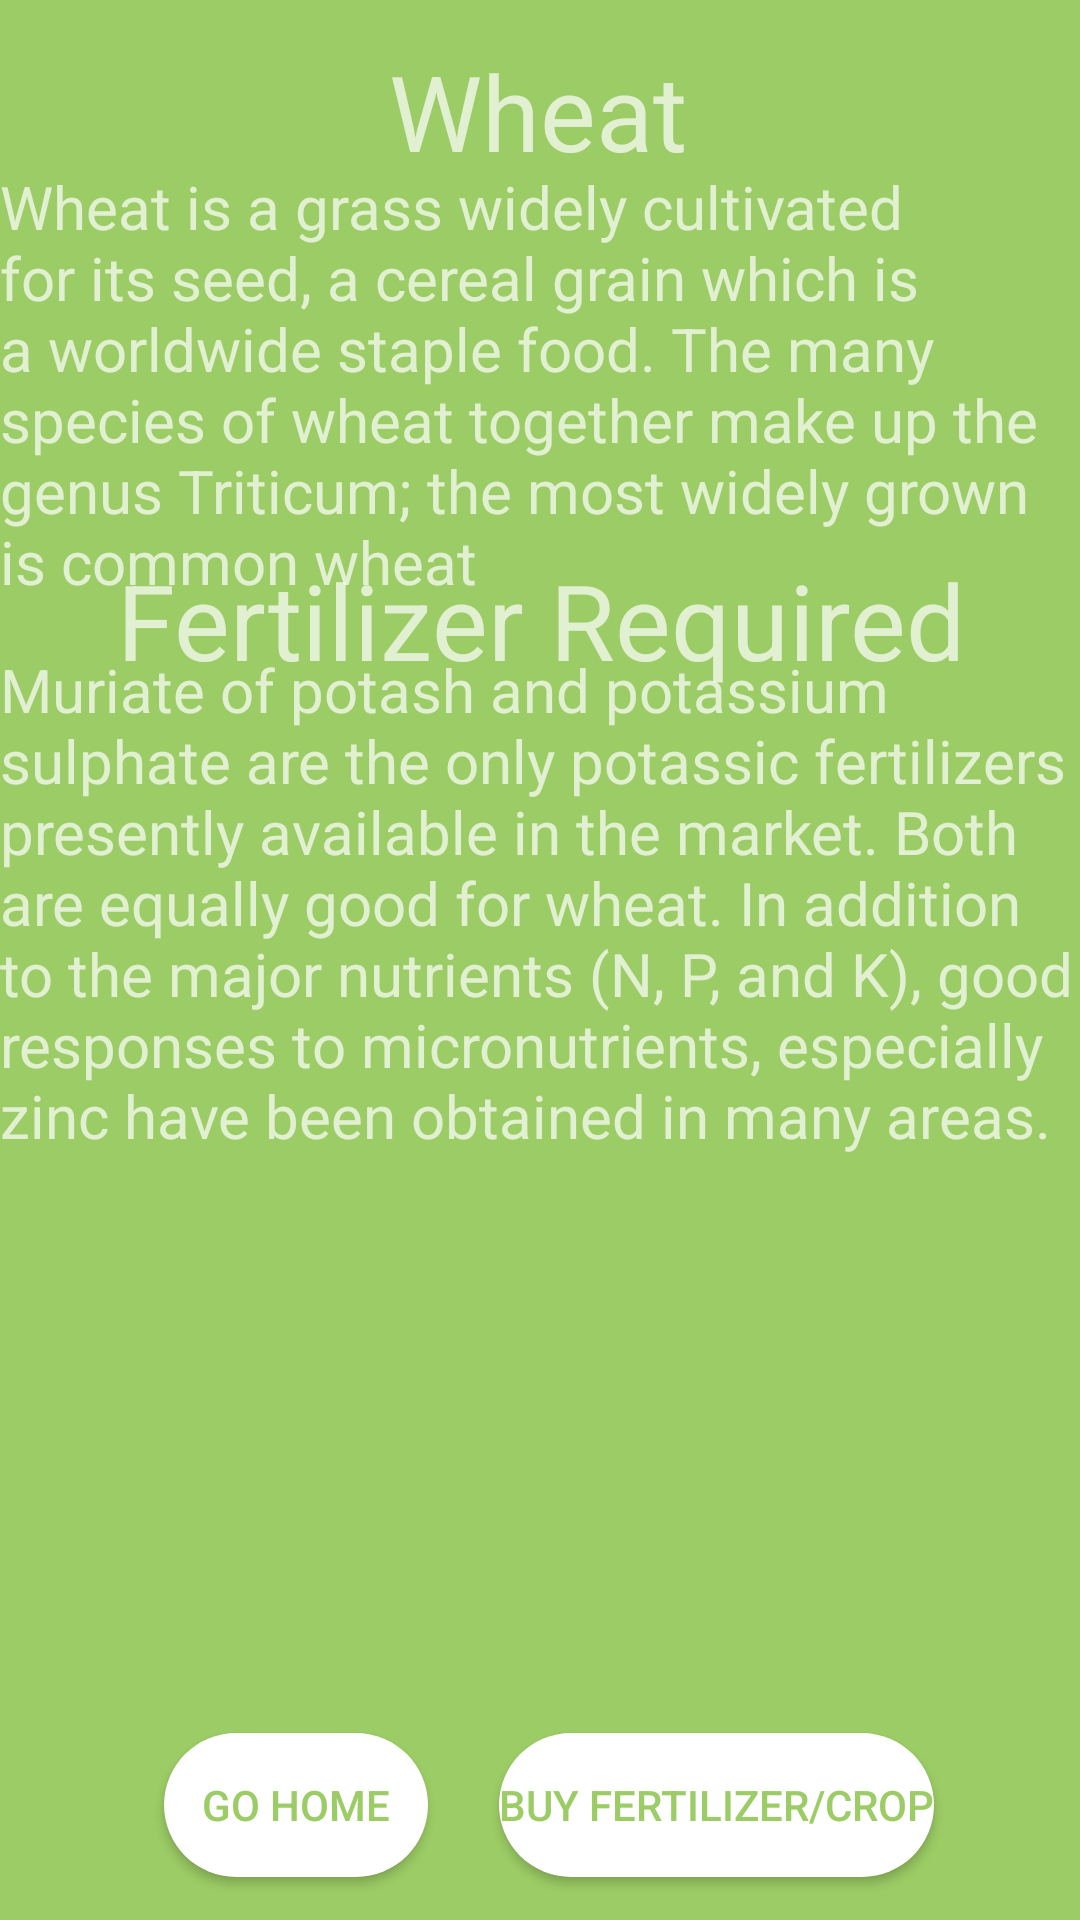

Layout XML and referenced resources for this Android screen:
<!-- AndroidManifest.xml: application theme Theme.CropItAgro -->
<!-- res/layout/activity_wheat.xml -->
<?xml version="1.0" encoding="utf-8"?>
<androidx.constraintlayout.widget.ConstraintLayout xmlns:android="http://schemas.android.com/apk/res/android"
    xmlns:app="http://schemas.android.com/apk/res-auto"
    xmlns:tools="http://schemas.android.com/tools"
    android:layout_width="match_parent"
    android:layout_height="match_parent"
    android:background="@color/colorPrimary"
    tools:context=".activities.WheatActivity">

    <TextView
        android:id="@+id/textView5"
        android:layout_width="wrap_content"
        android:layout_height="wrap_content"
        android:text="Fertilizer Required"
        android:textSize="@dimen/dp35"
        app:layout_constraintBottom_toBottomOf="parent"
        app:layout_constraintEnd_toEndOf="parent"
        app:layout_constraintHorizontal_bias="0.503"
        app:layout_constraintStart_toStartOf="parent"
        app:layout_constraintTop_toTopOf="parent"
        app:layout_constraintVertical_bias="0.309">

    </TextView>

    <TextView
        android:layout_width="wrap_content"
        android:layout_height="wrap_content"
        android:text="Wheat"
        android:textSize="@dimen/dp35"
        app:layout_constraintBottom_toBottomOf="parent"
        app:layout_constraintEnd_toEndOf="parent"
        app:layout_constraintHorizontal_bias="0.498"
        app:layout_constraintStart_toStartOf="parent"
        app:layout_constraintTop_toTopOf="parent"
        app:layout_constraintVertical_bias="0.023">

    </TextView>


    <TextView
        android:layout_width="wrap_content"
        android:layout_height="wrap_content"
        android:text="Wheat is a grass widely cultivated for its seed, a cereal grain which is a worldwide staple food. The many species of wheat together make up the genus Triticum; the most widely grown is common wheat "
        android:textSize="@dimen/dp20"
        app:layout_constraintBottom_toBottomOf="parent"
        app:layout_constraintEnd_toEndOf="parent"
        app:layout_constraintHorizontal_bias="1.0"
        app:layout_constraintStart_toStartOf="parent"
        app:layout_constraintTop_toTopOf="parent"
        app:layout_constraintVertical_bias="0.112" />

    <TextView
        android:id="@+id/textView3"
        android:layout_width="wrap_content"
        android:layout_height="wrap_content"
        android:text="Muriate of potash and potassium sulphate are the only potassic fertilizers presently available in the market. Both are equally good for wheat. In addition to the major nutrients (N, P, and K), good responses to micronutrients, especially zinc have been obtained in many areas."
        android:textSize="@dimen/dp20"
        app:layout_constraintBottom_toBottomOf="parent"
        app:layout_constraintEnd_toEndOf="parent"
        app:layout_constraintHorizontal_bias="0.0"
        app:layout_constraintStart_toStartOf="parent"
        app:layout_constraintTop_toTopOf="parent"
        app:layout_constraintVertical_bias="0.459" />

    <Button
        android:id="@+id/wheathome"
        android:layout_width="wrap_content"
        android:layout_height="wrap_content"
        android:background="@drawable/round"
        android:textColor="@color/colorPrimary"
        android:text="Go Home"
        app:layout_constraintBottom_toBottomOf="parent"
        app:layout_constraintEnd_toEndOf="parent"
        app:layout_constraintHorizontal_bias="0.201"
        app:layout_constraintStart_toStartOf="parent"
        app:layout_constraintTop_toTopOf="parent"
        app:layout_constraintVertical_bias="0.976" />

    <Button
        android:id="@+id/wfertifizer"
        android:layout_width="wrap_content"
        android:layout_height="wrap_content"
        android:background="@drawable/round"
        android:textColor="@color/colorPrimary"
        android:text="Buy Fertilizer/Crop"
        app:layout_constraintBottom_toBottomOf="parent"
        app:layout_constraintEnd_toEndOf="parent"
        app:layout_constraintHorizontal_bias="0.774"
        app:layout_constraintStart_toStartOf="parent"
        app:layout_constraintTop_toTopOf="parent"
        app:layout_constraintVertical_bias="0.976" />

</androidx.constraintlayout.widget.ConstraintLayout>
<!-- resources referenced by this layout -->
<resources>
  <color name="colorPrimary">#9CCC65</color>
  <dimen name="dp20">20dp</dimen>
  <dimen name="dp35">35dp</dimen>
  <!-- drawable round (drawable) -->
  <?xml version="1.0" encoding="utf-8"?>
  <shape xmlns:android="http://schemas.android.com/apk/res/android">
  
      <solid android:color="@color/white"/>
      <corners
              android:topRightRadius="45dp"
              android:topLeftRadius="@dimen/dp45"
              android:bottomLeftRadius="@dimen/dp45"
              android:bottomRightRadius="@dimen/dp45"
          />
  
  
  </shape>
  <style name="Theme.CropItAgro" parent="Theme.AppCompat.NoActionBar">
          
          <item name="colorPrimary">@color/colorPrimary</item>
          <item name="colorPrimaryVariant">@color/colorPrimary</item>
          <item name="colorOnPrimary">@color/white</item>
          
          <item name="colorSecondary">@color/colorPrimary</item>
          <item name="colorSecondaryVariant">@color/colorPrimary</item>
          <item name="colorOnSecondary">@color/white</item>
          
          <item name="android:statusBarColor" tools:targetApi="l">?attr/colorPrimaryVariant</item>
          
      </style>
  <color name="white">#FFFFFFFF</color>
  <dimen name="dp45">45dp</dimen>
</resources>
